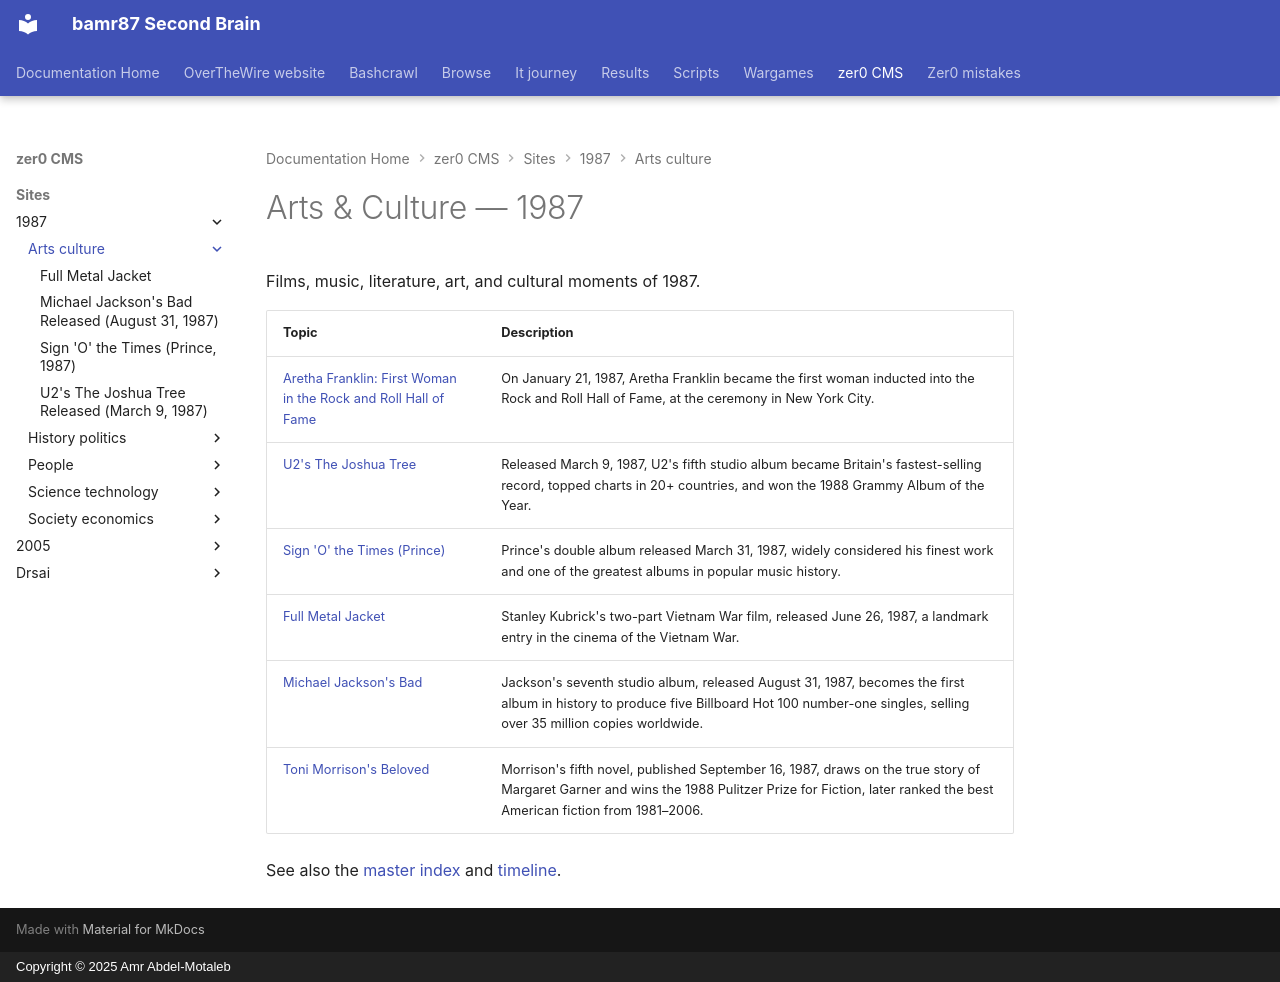

repository: bamr87/README · page: zer0-CMS/sites/1987/arts-culture/index.html · generator: mkdocs · copyright: Copyright © 2025 Amr Abdel-Motaleb

---
source_file: sites/1987/arts-culture/index.md
source_repo: bamr87/zer0-CMS
source_url: https://github.com/bamr87/zer0-CMS/blob/main/sites/1987/arts-culture/index.md
title: Arts & Culture — 1987
---
# Arts & Culture — 1987

Films, music, literature, art, and cultural moments of 1987.

| Topic | Description |
|---|---|
| [Aretha Franklin: First Woman in the Rock and Roll Hall of Fame](aretha-franklin-hof.md) | On January 21, 1987, Aretha Franklin became the first woman inducted into the Rock and Roll Hall of Fame, at the ceremony in New York City. |
| [U2's The Joshua Tree](the-joshua-tree.md) | Released March 9, 1987, U2's fifth studio album became Britain's fastest-selling record, topped charts in 20+ countries, and won the 1988 Grammy Album of the Year. |
| [Sign 'O' the Times (Prince)](sign-o-the-times.md) | Prince's double album released March 31, 1987, widely considered his finest work and one of the greatest albums in popular music history. |
| [Full Metal Jacket](full-metal-jacket.md) | Stanley Kubrick's two-part Vietnam War film, released June 26, 1987, a landmark entry in the cinema of the Vietnam War. |
| [Michael Jackson's Bad](michael-jackson-bad.md) | Jackson's seventh studio album, released August 31, 1987, becomes the first album in history to produce five Billboard Hot 100 number-one singles, selling over 35 million copies worldwide. |
| [Toni Morrison's Beloved](beloved.md) | Morrison's fifth novel, published September 16, 1987, draws on the true story of Margaret Garner and wins the 1988 Pulitzer Prize for Fiction, later ranked the best American fiction from 1981–2006. |

See also the [master index](../index.md) and [timeline](../TIMELINE.md).
